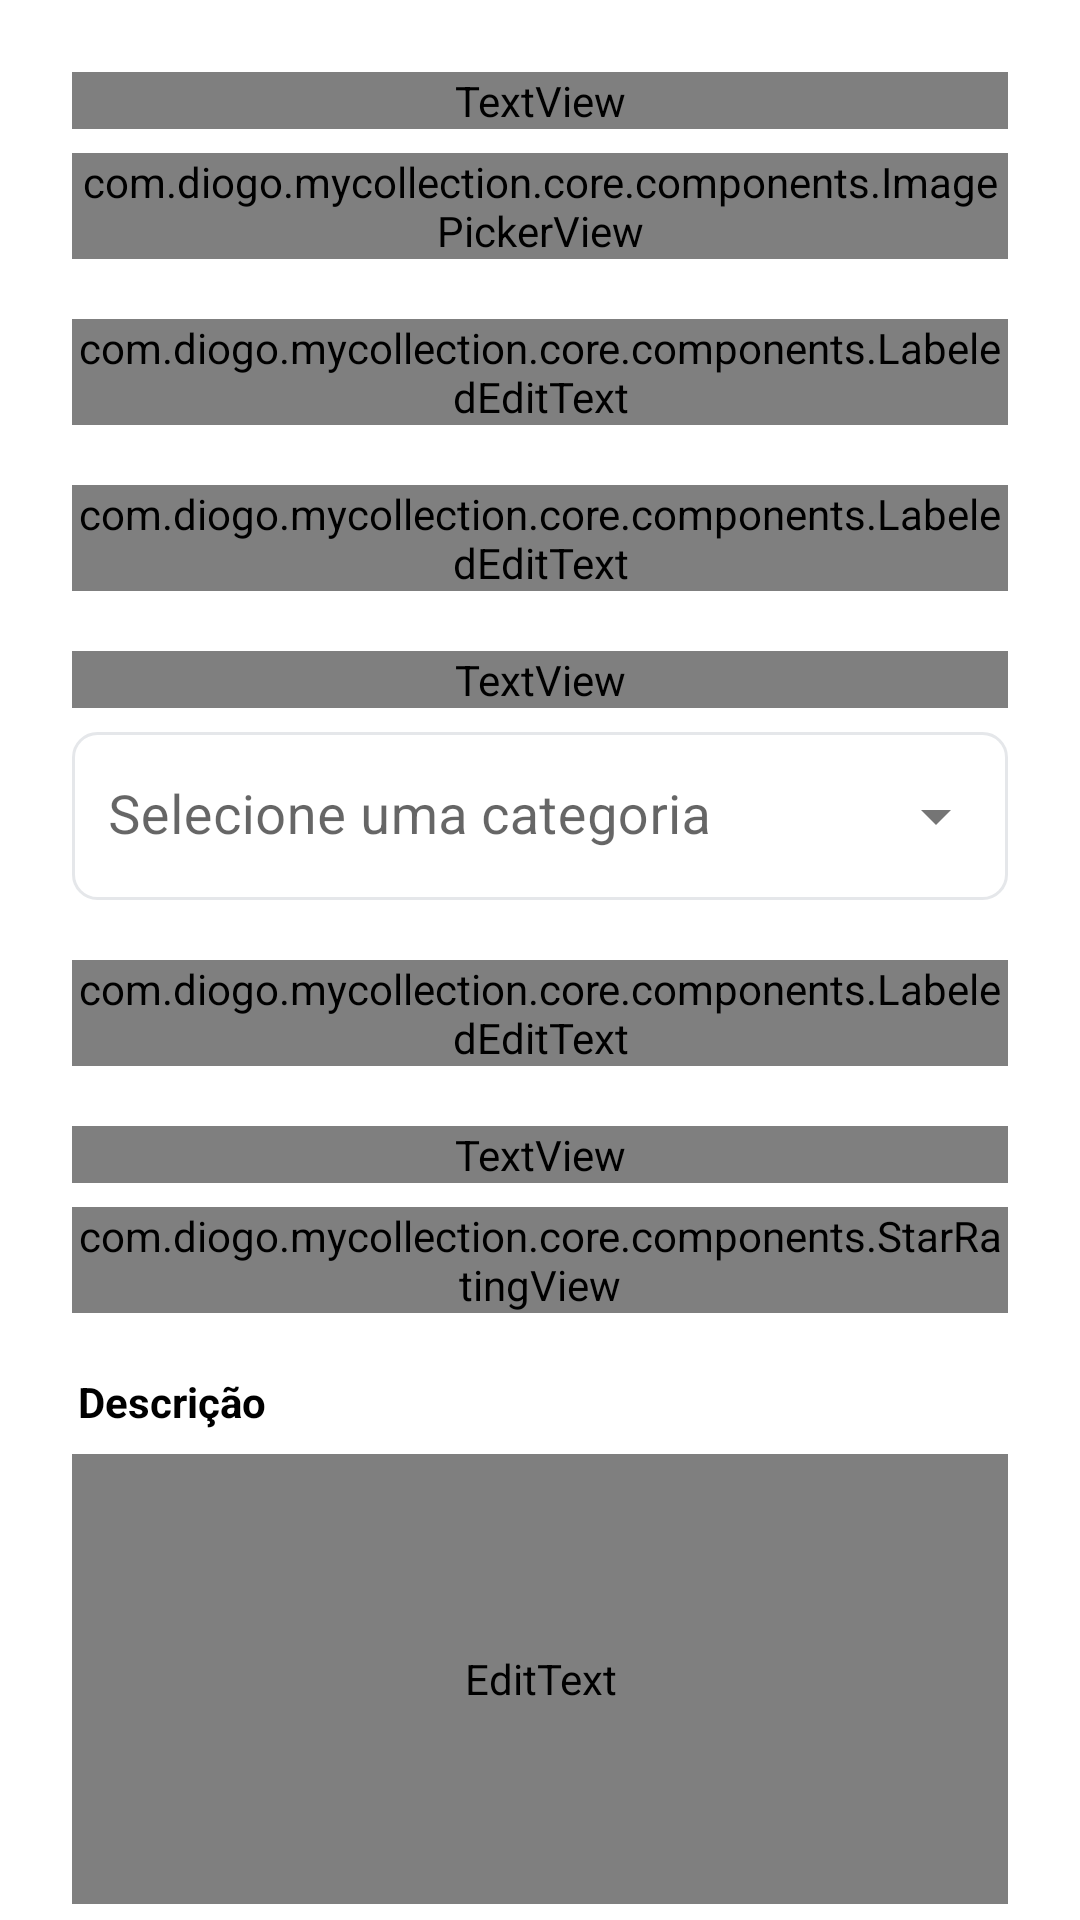

Layout XML and referenced resources for this Android screen:
<!-- AndroidManifest.xml: application theme AppTheme -->
<!-- res/layout/fragment_create_collection.xml -->
<?xml version="1.0" encoding="utf-8"?>
<androidx.core.widget.NestedScrollView
    xmlns:app="http://schemas.android.com/apk/res-auto"
    xmlns:android="http://schemas.android.com/apk/res/android"
    xmlns:tools="http://schemas.android.com/tools"
    android:id="@+id/scroll"
    android:layout_width="match_parent"
    android:layout_height="match_parent"
    android:fillViewport="true">

    <androidx.constraintlayout.widget.ConstraintLayout

    android:id="@+id/constraintLayout"
    android:layout_width="match_parent"
    android:layout_height="wrap_content"
    android:padding="24dp"
    tools:context=".ui.createcollection.CreateCollectionFragment">

    <TextView
        android:id="@+id/labelImage"
        android:layout_width="match_parent"
        android:layout_height="wrap_content"
        android:text="@string/label_image_text"
        android:textStyle="bold"
        android:textColor="?attr/colorTextPrimary"
        app:layout_constraintTop_toTopOf="parent"
        app:layout_constraintLeft_toLeftOf="parent"
        app:layout_constraintRight_toRightOf="parent"
        />

    <com.diogo.mycollection.core.components.ImagePickerView
        android:id="@+id/imagePicker"
        android:layout_width="0dp"
        android:layout_height="wrap_content"
        app:layout_constraintTop_toBottomOf="@id/labelImage"
        app:layout_constraintLeft_toLeftOf="parent"
        app:layout_constraintRight_toRightOf="parent"
        android:layout_marginTop="8dp"
        tools:layout="@layout/image_picker_view"
        />

    <com.diogo.mycollection.core.components.LabeledEditText
        android:id="@+id/textFieldUrlImage"
        android:layout_width="match_parent"
        android:layout_height="wrap_content"
        app:labelText="@string/label_image_url"
        app:placeholderText="@string/placeholder_image_url"
        android:layout_marginTop="20dp"
        app:layout_constraintTop_toBottomOf="@id/imagePicker"
        app:layout_constraintLeft_toLeftOf="parent"
        app:layout_constraintRight_toRightOf="parent"
        app:iconEnd="@drawable/ic_clipboard_regular_full"
        />

    <com.diogo.mycollection.core.components.LabeledEditText
        android:id="@+id/textFieldTitle"
        android:layout_width="match_parent"
        android:layout_height="wrap_content"
        app:labelText="@string/label_title"
        app:placeholderText="@string/placeholder_title"
        android:layout_marginTop="20dp"
        app:layout_constraintTop_toBottomOf="@id/textFieldUrlImage"
        app:layout_constraintLeft_toLeftOf="parent"
        app:layout_constraintRight_toRightOf="parent"
        />

    <TextView
        android:id="@+id/labelSelectorCategory"
        android:layout_width="match_parent"
        android:layout_height="wrap_content"
        android:text="@string/label_category"
        android:textStyle="bold"
        android:textColor="?attr/colorTextPrimary"
        android:layout_marginTop="20dp"
        app:errorEnabled="true"
        app:layout_constraintTop_toBottomOf="@id/textFieldTitle"
        app:layout_constraintLeft_toLeftOf="parent"
        app:layout_constraintRight_toRightOf="parent"
        />


    <com.google.android.material.textfield.TextInputLayout
        android:id="@+id/textFieldSelectorCategory"
        android:layout_width="match_parent"
        android:layout_height="wrap_content"
        style="@style/Widget.MaterialComponents.TextInputLayout.FilledBox.ExposedDropdownMenu"
        android:layout_marginTop="8dp"
        app:layout_constraintTop_toBottomOf="@id/labelSelectorCategory"
        app:boxStrokeWidth="0dp"
        android:hint="@string/placeholder_category"
        app:boxStrokeWidthFocused="0dp"
        >

        <com.google.android.material.textfield.MaterialAutoCompleteTextView
            android:padding="12dp"
            android:id="@+id/dropdownSelectorCategory"
            android:layout_width="match_parent"
            android:textSize="18sp"
            android:layout_height="56dp"
            android:inputType="text"
            android:focusable="false"
            android:background="@drawable/bg_edit_text"
            />
    </com.google.android.material.textfield.TextInputLayout>


    <com.diogo.mycollection.core.components.LabeledEditText
        android:id="@+id/textFieldAuthor"
        android:layout_width="match_parent"
        android:layout_height="wrap_content"
        android:layout_marginTop="20dp"
        app:layout_constraintTop_toBottomOf="@id/textFieldSelectorCategory"
        app:layout_constraintLeft_toLeftOf="parent"
        app:layout_constraintRight_toRightOf="parent"
        app:labelText="@string/label_author"
        app:placeholderText="@string/placeholder_author"
        />

        <TextView
            android:id="@+id/labelRating"
            android:layout_width="match_parent"
            android:layout_height="wrap_content"
            android:text="@string/label_rating"
            android:textStyle="bold"
            android:textColor="?attr/colorTextPrimary"
            android:layout_marginTop="20dp"
            app:layout_constraintTop_toBottomOf="@id/textFieldAuthor"
            app:layout_constraintLeft_toLeftOf="parent"
            app:layout_constraintRight_toRightOf="parent"
            />

        <com.diogo.mycollection.core.components.StarRatingView
            android:id="@+id/ratingView"
            android:layout_width="wrap_content"
            android:layout_height="wrap_content"
            app:starSize="24dp"
            app:starSpacing="8dp"
            app:maxRating="5"
            android:layout_marginTop="8dp"
            app:layout_constraintTop_toBottomOf="@id/labelRating"
            app:layout_constraintLeft_toLeftOf="parent"
            app:step="0.1"
            app:initialRating="4.5"/>

        <TextView
            android:layout_width="0dp"
            android:layout_height="wrap_content"
            app:layout_constraintStart_toEndOf="@id/ratingView"
            app:layout_constraintTop_toTopOf="@id/ratingView"
            app:layout_constraintBottom_toBottomOf="@id/ratingView"
            app:layout_constraintEnd_toEndOf="parent"
            android:text="@string/placeholder_rating"
            android:layout_marginStart="8dp"
            android:textStyle="bold"
            android:textColor="?attr/colorTextSecondary"
            android:singleLine="false"
            android:maxLines="999"
            android:ellipsize="none"
            />

        <TextView
            android:id="@+id/labelDescription"
            android:layout_width="wrap_content"
            android:layout_height="wrap_content"
            android:textSize="14sp"
            android:textAppearance="?attr/textAppearanceBodySmall"
            android:layout_marginBottom="8dp"
            android:layout_marginStart="2dp"
            android:textStyle="bold"
            android:layout_marginTop="20dp"
            app:layout_constraintTop_toBottomOf="@id/ratingView"
            app:layout_constraintLeft_toLeftOf="parent"
            android:text="@string/label_description"
        />

    <EditText
        android:id="@+id/textFieldDescription"
        android:layout_width="match_parent"
        android:layout_height="150dp"
        android:autofillHints="name"
        android:background="@drawable/bg_edit_text"
        android:padding="12dp"
        android:textColor="?attr/colorTextSecondary"
        android:layout_marginTop="8dp"
        app:layout_constraintTop_toBottomOf="@id/labelDescription"
        app:layout_constraintLeft_toLeftOf="parent"
        app:layout_constraintRight_toRightOf="parent"
        android:hint="@string/placeholder_description"
        android:gravity="top|start"
        android:inputType="textMultiLine"
        android:singleLine="false"
        />

    <Button
        android:id="@+id/addItemButton"
        android:layout_width="match_parent"
        android:layout_height="wrap_content"
        android:text="@string/add_item_btn_text"
        android:layout_marginTop="32dp"
        android:background="@drawable/bg_rounded"
        app:layout_constraintTop_toBottomOf="@id/textFieldDescription"
        app:layout_constraintLeft_toLeftOf="parent"
        app:layout_constraintRight_toRightOf="parent"
        />

        <ProgressBar
            android:id="@+id/progressBar"
            android:layout_width="48dp"
            android:layout_height="48dp"
            style="?android:attr/progressBarStyleLarge"
            android:indeterminate="true"
            android:visibility="gone"
            app:layout_constraintTop_toTopOf="parent"
            app:layout_constraintBottom_toBottomOf="parent"
            app:layout_constraintLeft_toLeftOf="parent"
            app:layout_constraintRight_toRightOf="parent"
            />

        <View
        android:layout_width="match_parent"
        android:layout_height="32dp"
        app:layout_constraintTop_toBottomOf="@id/textFieldDescription"
        app:layout_constraintLeft_toLeftOf="parent"
        app:layout_constraintRight_toRightOf="parent"
        />

    </androidx.constraintlayout.widget.ConstraintLayout>
</androidx.core.widget.NestedScrollView>
<!-- res/layout/image_picker_view.xml (included above) -->
<?xml version="1.0" encoding="utf-8"?>
<merge xmlns:android="http://schemas.android.com/apk/res/android">

    <LinearLayout
        android:id="@+id/emptyState"
        android:layout_width="match_parent"
        android:layout_height="wrap_content"
        android:orientation="vertical"
        android:gravity="center"
        android:padding="32dp"
        android:background="@drawable/bg_picker_border">

        <FrameLayout
            android:layout_width="72dp"
            android:layout_height="72dp"
            android:background="@drawable/bg_image_picker_image_icon_background">

            <ImageView
                android:id="@+id/icon"
                android:layout_width="24dp"
                android:layout_height="24dp"
                android:layout_gravity="center"
                android:scaleType="centerInside"
                android:src="@drawable/ic_image_solid_full"/>
        </FrameLayout>


        <TextView
            android:id="@+id/title"
            android:layout_width="wrap_content"
            android:layout_height="wrap_content"
            android:text="@string/image_picker_call_to_action"
            android:textColor="?attr/colorTextPrimary"
            android:textStyle="bold"
            android:textSize="14sp"
            android:layout_marginTop="8dp"/>

        <TextView
            android:id="@+id/hint"
            android:layout_width="wrap_content"
            android:layout_height="wrap_content"
            android:text="@string/image_picker_auxiliar_text"
            android:textColor="?attr/colorTextSecondary"
            android:textSize="12sp"
            android:layout_marginTop="8dp"/>

    </LinearLayout>

    <FrameLayout
        android:id="@+id/imageState"
        android:layout_width="match_parent"
        android:layout_height="200dp"
        android:background="@drawable/bg_rounded"
        android:visibility="gone"
        android:clipToPadding="true"
        android:clipChildren="true"
        android:clipToOutline="true">

        <ImageView
            android:id="@+id/backgroundBlur"
            android:layout_width="match_parent"
            android:layout_height="match_parent"
            android:scaleType="centerCrop" />

        <View
            android:id="@+id/darkenOverlay"
            android:layout_width="match_parent"
            android:layout_height="match_parent"
            android:background="#44000000"/>

        <ImageView
            android:id="@+id/selectedImage"
            android:layout_width="match_parent"
            android:layout_height="wrap_content"
            android:adjustViewBounds="true"
            android:scaleType="centerInside"/>
    </FrameLayout>


</merge>
<!-- resources referenced by this layout -->
<resources>
  <!-- drawable bg_edit_text (drawable) -->
  <?xml version="1.0" encoding="utf-8"?>
  <shape xmlns:android="http://schemas.android.com/apk/res/android"
      android:shape="rectangle">
  
      <solid android:color="@android:color/white"/>
  
      <stroke
          android:width="1dp"
          android:color="@color/neutral_100"/>
  
      <corners android:radius="8dp"/>
  </shape>
  <!-- drawable bg_image_picker_image_icon_background (drawable) -->
  <?xml version="1.0" encoding="utf-8"?>
  <shape xmlns:android="http://schemas.android.com/apk/res/android" android:shape="rectangle">
      <solid android:color="@color/neutral_100" />
      <corners android:radius="16dp" />
  </shape>
  <!-- drawable bg_picker_border (drawable) -->
  <?xml version="1.0" encoding="utf-8"?>
  <shape xmlns:android="http://schemas.android.com/apk/res/android"
      android:shape="rectangle">
      <corners android:radius="12dp"/>
      <stroke
          android:width="2dp"
          android:color="@color/neutral_100"
          android:dashWidth="6dp"
          android:dashGap="4dp"/>
  </shape>
  <!-- drawable ic_clipboard_regular_full (drawable) -->
  <vector xmlns:android="http://schemas.android.com/apk/res/android" android:height="24dp" android:viewportHeight="640" android:viewportWidth="640" android:width="24dp">
        
      <path android:fillColor="#0f1827" android:pathData="M360,160L280,160C266.7,160 256,149.3 256,136C256,122.7 266.7,112 280,112L360,112C373.3,112 384,122.7 384,136C384,149.3 373.3,160 360,160zM360,208C397.1,208 427.6,180 431.6,144L448,144C456.8,144 464,151.2 464,160L464,512C464,520.8 456.8,528 448,528L192,528C183.2,528 176,520.8 176,512L176,160C176,151.2 183.2,144 192,144L208.4,144C212.4,180 242.9,208 280,208L360,208zM419.9,96C407,76.7 385,64 360,64L280,64C255,64 233,76.7 220.1,96L192,96C156.7,96 128,124.7 128,160L128,512C128,547.3 156.7,576 192,576L448,576C483.3,576 512,547.3 512,512L512,160C512,124.7 483.3,96 448,96L419.9,96z"/>
      
  </vector>
  <!-- drawable ic_image_solid_full (drawable) -->
  <vector xmlns:android="http://schemas.android.com/apk/res/android" android:height="32dp" android:viewportHeight="640" android:viewportWidth="640" android:width="32dp">
        
      <path android:fillColor="#6e737f" android:pathData="M160,96C124.7,96 96,124.7 96,160L96,480C96,515.3 124.7,544 160,544L480,544C515.3,544 544,515.3 544,480L544,160C544,124.7 515.3,96 480,96L160,96zM224,176C250.5,176 272,197.5 272,224C272,250.5 250.5,272 224,272C197.5,272 176,250.5 176,224C176,197.5 197.5,176 224,176zM368,288C376.4,288 384.1,292.4 388.5,299.5L476.5,443.5C481,450.9 481.2,460.2 477,467.8C472.8,475.4 464.7,480 456,480L184,480C175.1,480 166.8,475 162.7,467.1C158.6,459.2 159.2,449.6 164.3,442.3L220.3,362.3C224.8,355.9 232.1,352.1 240,352.1C247.9,352.1 255.2,355.9 259.7,362.3L286.1,400.1L347.5,299.6C351.9,292.5 359.6,288.1 368,288.1z"/>
      
  </vector>
  <string name="add_item_btn_text">Adicionar à Coleção</string>
  <string name="image_picker_auxiliar_text">ou insira uma URL abaixo</string>
  <string name="image_picker_call_to_action">Toque para adicionar uma imagem</string>
  <string name="label_author">Autor</string>
  <string name="label_category">Categoria *</string>
  <string name="label_description">Descrição</string>
  <string name="label_image_text">Imagem</string>
  <string name="label_image_url">URL da Imagem (opcional)</string>
  <string name="label_rating">Avaliação</string>
  <string name="label_title">Título *</string>
  <string name="placeholder_author">Nome do criador</string>
  <string name="placeholder_category">Selecione uma categoria</string>
  <string name="placeholder_description">Adicione uma descrição, suas impressões ou comentários sobre o item...</string>
  <string name="placeholder_image_url">https://exemplo.com/imagem.jpeg</string>
  <string name="placeholder_rating">Toque nas estrelas para avaliar</string>
  <string name="placeholder_title">Digite o título do item</string>
  <color name="neutral_100">#E5E7EA</color>
</resources>
